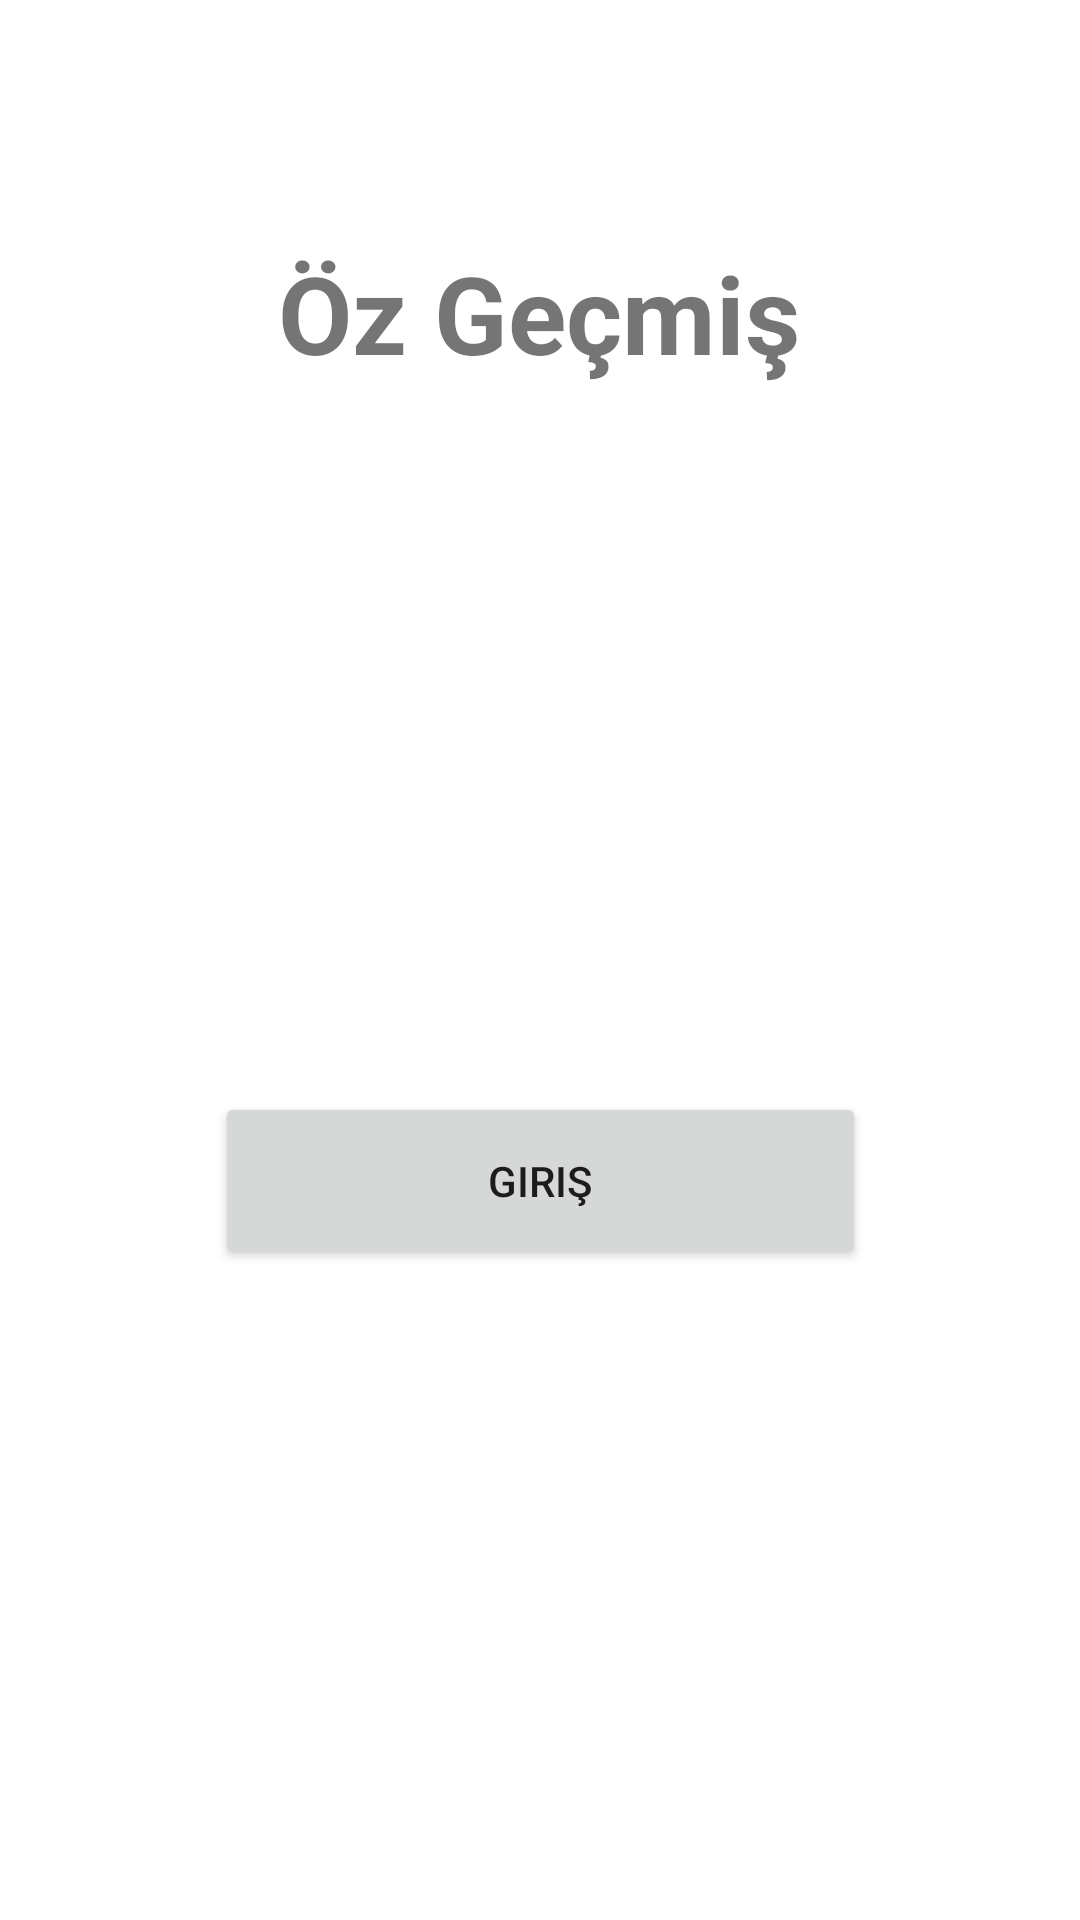

Reconstruct the res/layout file that produces this screen, plus the resources it refers to.
<!-- AndroidManifest.xml: application theme Theme.CVFragmentSample -->
<!-- res/layout/fragment_ana_sayfa.xml -->
<?xml version="1.0" encoding="utf-8"?>
<androidx.constraintlayout.widget.ConstraintLayout xmlns:android="http://schemas.android.com/apk/res/android"
    xmlns:app="http://schemas.android.com/apk/res-auto"
    xmlns:tools="http://schemas.android.com/tools"
    android:layout_width="match_parent"
    android:layout_height="match_parent"
    tools:context=".AnaSayfaFragment">


    <TextView
        android:id="@+id/ozgecmisbaslikAna"
        android:layout_width="254dp"
        android:layout_height="56dp"
        android:layout_marginTop="80dp"
        android:fontFamily="sans-serif"
        android:text="@string/z_ge_mi"
        android:textAlignment="center"
        android:textSize="36sp"
        android:textStyle="bold"
        app:layout_constraintEnd_toEndOf="parent"
        app:layout_constraintHorizontal_bias="0.496"
        app:layout_constraintStart_toStartOf="parent"
        app:layout_constraintTop_toTopOf="parent" />

    <ImageView
        android:id="@+id/cvImage"
        android:layout_width="103dp"
        android:layout_height="92dp"
        android:layout_marginBottom="356dp"
        android:contentDescription="@string/todo"
        android:src="@drawable/icons"
        app:layout_constraintBottom_toBottomOf="parent"
        app:layout_constraintEnd_toEndOf="parent"
        app:layout_constraintStart_toStartOf="parent" />

    <Button
        android:id="@+id/girisButton"
        android:layout_width="217dp"
        android:layout_height="59dp"
        android:layout_marginTop="80dp"
        android:text="@string/giri"
        app:layout_constraintEnd_toEndOf="parent"
        app:layout_constraintStart_toStartOf="parent"
        app:layout_constraintTop_toBottomOf="@+id/cvImage" />


</androidx.constraintlayout.widget.ConstraintLayout>
<!-- resources referenced by this layout -->
<resources>
  <string name="giri">Giriş</string>
  <string name="todo">TODO</string>
  <string name="z_ge_mi">Öz Geçmiş</string>
  <style name="Theme.CVFragmentSample" parent="Theme.MaterialComponents.DayNight.DarkActionBar">
          
          <item name="colorPrimary">@color/purple_500</item>
          <item name="colorPrimaryVariant">@color/purple_700</item>
          <item name="colorOnPrimary">@color/white</item>
          
          <item name="colorSecondary">@color/teal_200</item>
          <item name="colorSecondaryVariant">@color/teal_700</item>
          <item name="colorOnSecondary">@color/black</item>
          
          <item name="android:statusBarColor" tools:targetApi="l">?attr/colorPrimaryVariant</item>
          
  
          <item name="windowActionBar">false</item>
          <item name="windowNoTitle">true</item>
      </style>
  <!-- not gathered from this repository: default colours our renderer supplied (Android Studio template values) -->
  <color name="purple_500">#FF6200EE</color>
  <color name="purple_700">#FF3700B3</color>
  <color name="teal_200">#FF03DAC5</color>
  <color name="teal_700">#FF018786</color>
  <color name="black">#FF000000</color>
  <color name="white">#FFFFFFFF</color>
</resources>
